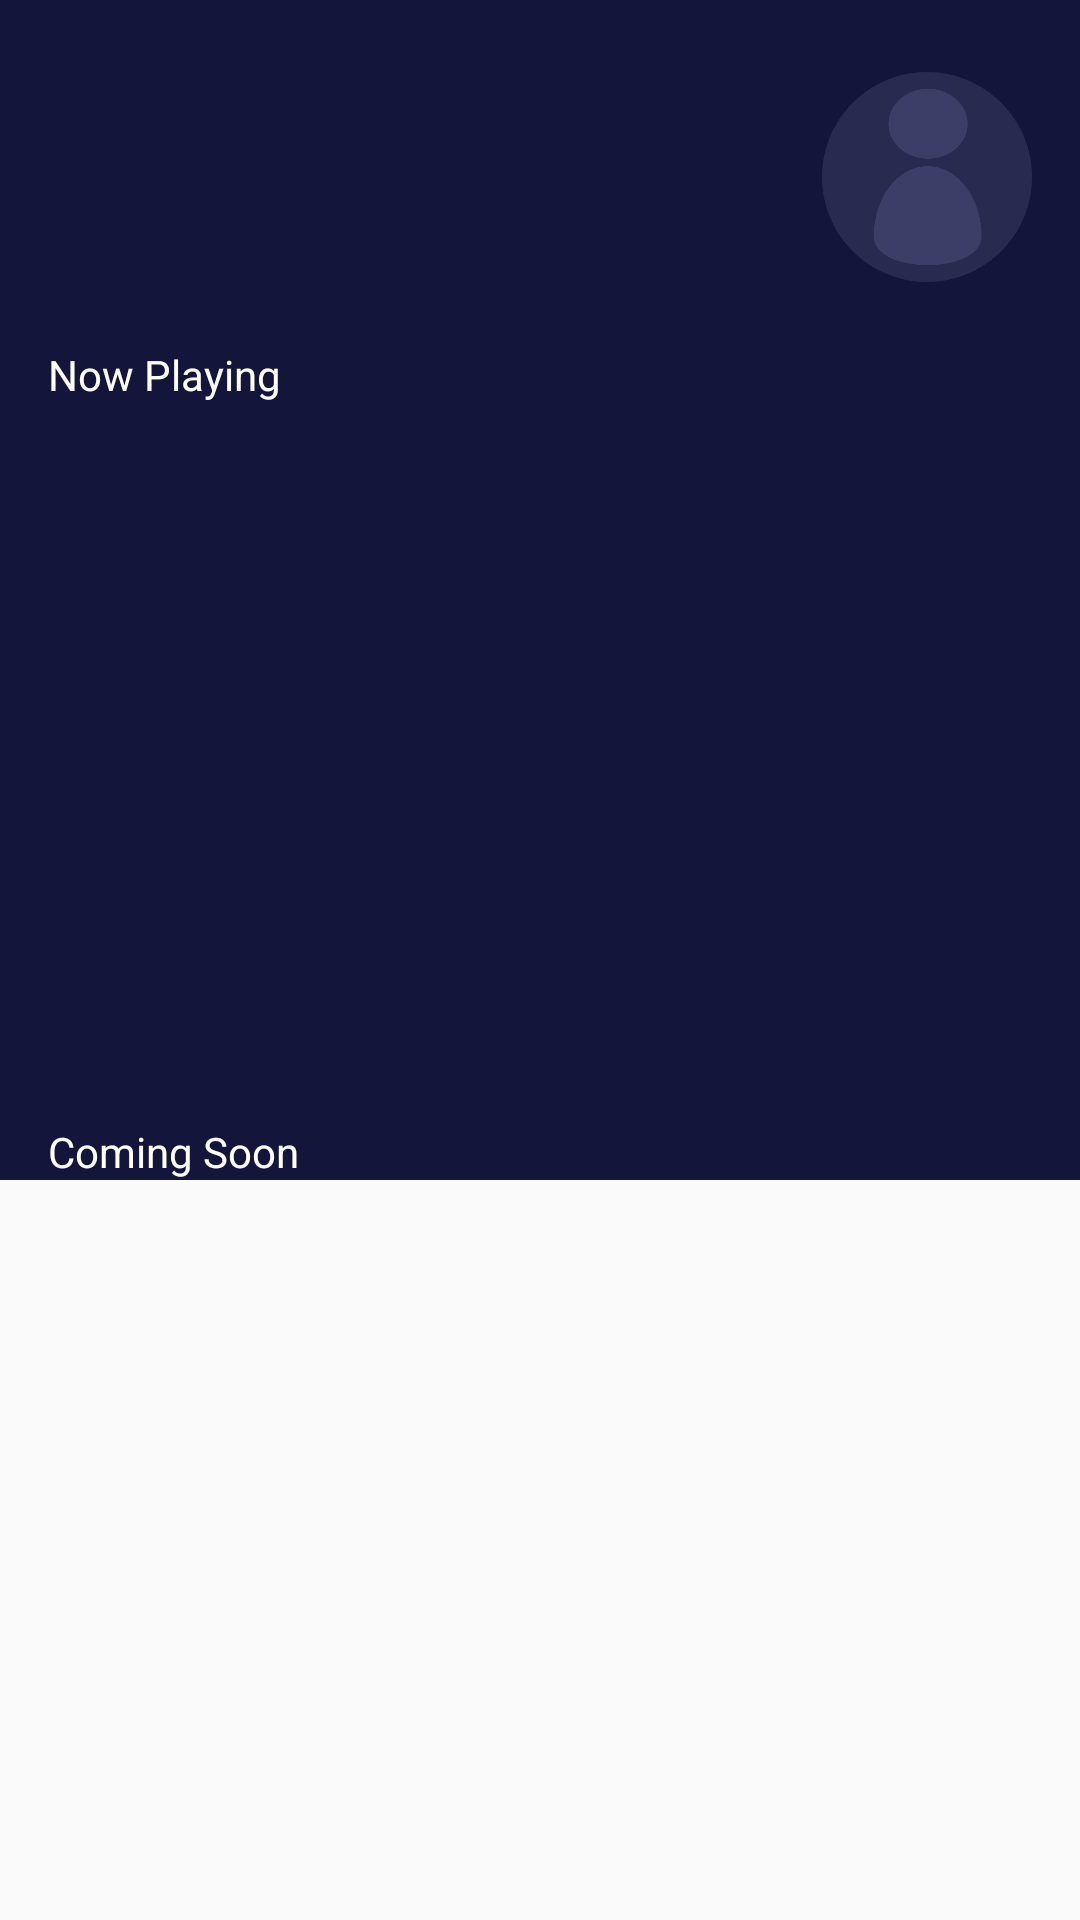

Here is an Android app screen rendered from its layout file. Give the layout XML and the strings, colors and styles it references.
<!-- AndroidManifest.xml: application theme AppTheme.noActionBar -->
<!-- res/layout/fragment_dashboard.xml -->
<?xml version="1.0" encoding="utf-8"?>

<androidx.core.widget.NestedScrollView xmlns:tools="http://schemas.android.com/tools"
    xmlns:android="http://schemas.android.com/apk/res/android"
    android:layout_width="match_parent"
    android:layout_height="match_parent"
    xmlns:app="http://schemas.android.com/apk/res-auto">

    <androidx.constraintlayout.widget.ConstraintLayout
        android:layout_width="match_parent"
        android:layout_height="match_parent"
        android:background="@color/colorBlue"
        tools:context=".home.dashboard.DashboardFragment">

        <TextView
            android:id="@+id/tv_nama"
            android:layout_width="wrap_content"
            android:layout_height="wrap_content"
            android:layout_marginStart="16dp"
            android:layout_marginTop="24dp"
            android:textColor="@color/colorWhite"
            android:textSize="24sp"
            android:textStyle="bold"
            app:layout_constraintStart_toStartOf="parent"
            app:layout_constraintTop_toTopOf="parent"
            tools:text="Nabila Syafrina" />

        <TextView
            android:id="@+id/tv_saldo"
            android:layout_width="wrap_content"
            android:layout_height="wrap_content"
            android:layout_marginStart="16dp"
            android:layout_marginTop="8dp"
            android:drawableStart="@drawable/ic_account_balance_wallet_black_24dp"
            android:drawablePadding="10dp"
            android:fontFamily="@font/montserrat"
            android:textColor="@color/colorWhite"
            app:layout_constraintStart_toStartOf="parent"
            app:layout_constraintTop_toBottomOf="@+id/tv_nama"
            tools:text="20000" />

        <ImageView
            android:id="@+id/iv_profile"
            android:layout_width="70dp"
            android:layout_height="70dp"
            android:layout_marginTop="24dp"
            android:layout_marginEnd="16dp"
            app:layout_constraintEnd_toEndOf="parent"
            app:layout_constraintTop_toTopOf="parent"
            app:srcCompat="@drawable/user_pic" />

        <TextView
            android:id="@+id/textView9"
            android:layout_width="wrap_content"
            android:layout_height="wrap_content"
            android:layout_marginStart="16dp"
            android:layout_marginTop="32dp"
            android:text="Now Playing"
            android:textColor="@color/colorWhite"
            app:layout_constraintStart_toStartOf="parent"
            app:layout_constraintTop_toBottomOf="@+id/tv_saldo" />

        <androidx.recyclerview.widget.RecyclerView
            android:id="@+id/rv_now_playing"
            android:layout_width="match_parent"
            android:layout_height="200dp"
            android:layout_marginStart="16dp"
            android:layout_marginTop="16dp"
            android:layout_marginEnd="16dp"
            app:layout_constraintEnd_toEndOf="parent"
            app:layout_constraintStart_toStartOf="parent"
            app:layout_constraintTop_toBottomOf="@+id/textView9" />

        <TextView
            android:id="@+id/textView10"
            android:layout_width="wrap_content"
            android:layout_height="wrap_content"
            android:layout_marginStart="16dp"
            android:layout_marginTop="24dp"
            android:text="Coming Soon"
            android:textColor="@color/colorWhite"
            app:layout_constraintStart_toStartOf="parent"
            app:layout_constraintTop_toBottomOf="@+id/rv_now_playing" />

        <androidx.recyclerview.widget.RecyclerView
            android:id="@+id/rv_coming_soon"
            android:layout_width="match_parent"
            android:layout_height="match_parent"
            android:layout_marginStart="16dp"
            android:layout_marginEnd="16dp"
            app:layout_constraintEnd_toEndOf="parent"
            app:layout_constraintStart_toStartOf="parent"
            app:layout_constraintTop_toBottomOf="@+id/textView10" />

    </androidx.constraintlayout.widget.ConstraintLayout>
</androidx.core.widget.NestedScrollView>
<!-- resources referenced by this layout -->
<resources>
  <color name="colorBlue">#13153B</color>
  <color name="colorWhite">#FFFFFF</color>
  <!-- drawable user_pic: png bitmap (drawable, 22187 bytes) -->
  <style name="AppTheme.noActionBar" parent="Theme.AppCompat.Light.NoActionBar" />
</resources>
